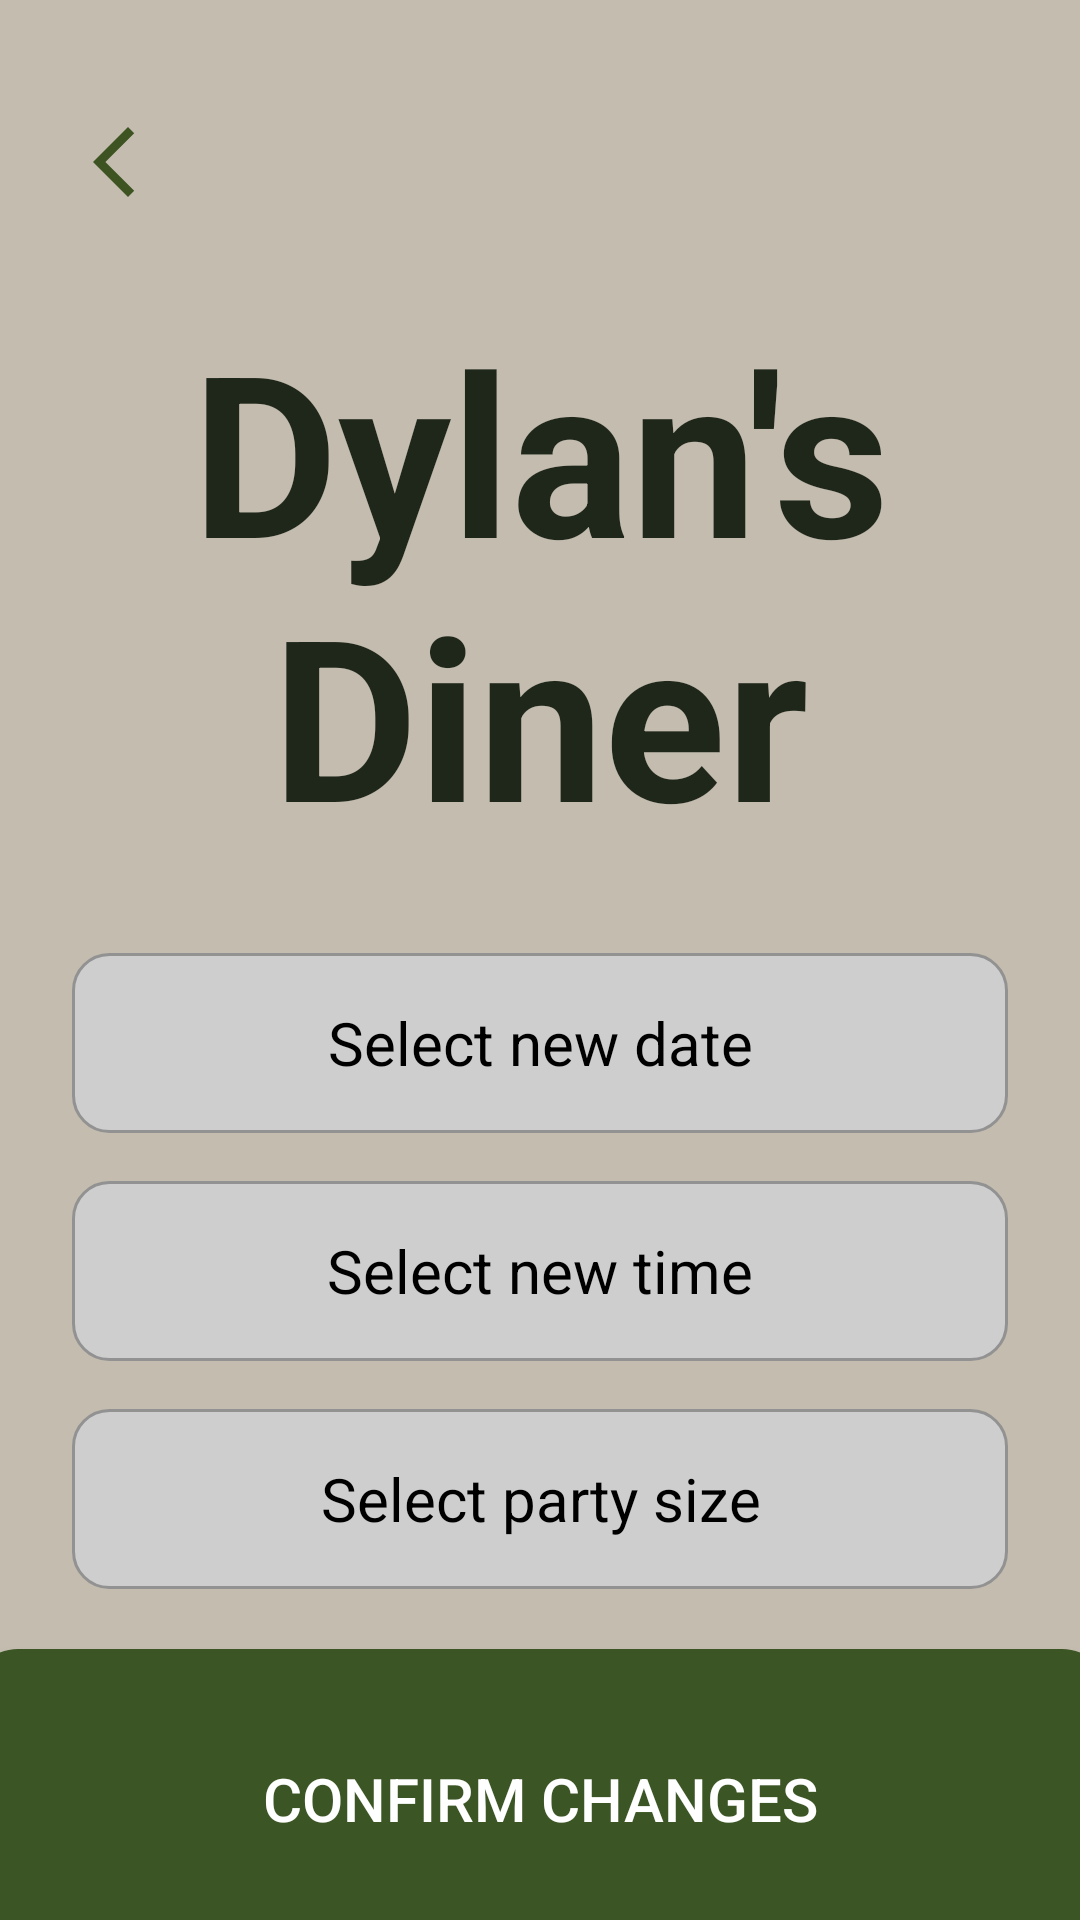

Here is an Android app screen rendered from its layout file. Give the layout XML and the strings, colors and styles it references.
<!-- AndroidManifest.xml: application theme Theme.RestaurantApp -->
<!-- res/layout/activity_customer_edit_booking.xml -->
<?xml version='1.0' encoding='utf-8'?>
<androidx.constraintlayout.widget.ConstraintLayout xmlns:android="http://schemas.android.com/apk/res/android"
    xmlns:app="http://schemas.android.com/apk/res-auto"
    android:layout_width="match_parent"
    android:layout_height="match_parent">

    <ImageView
        android:id="@+id/btnBack"
        android:layout_width="28dp"
        android:layout_height="28dp"
        android:layout_marginStart="24dp"
        android:layout_marginTop="40dp"
        android:contentDescription="@string/back"
        android:src="@drawable/ic_arrow_back"
        app:layout_constraintStart_toStartOf="parent"
        app:layout_constraintTop_toTopOf="parent" />

    <LinearLayout
        android:id="@+id/contentWrapper"
        android:layout_width="wrap_content"
        android:layout_height="match_parent"
        android:gravity="center_horizontal"
        android:orientation="vertical"
        app:layout_constraintStart_toStartOf="parent"
        app:layout_constraintTop_toTopOf="parent">

        <TextView
            android:id="@+id/txtRestaurantName"
            android:layout_width="wrap_content"
            android:layout_height="wrap_content"
            android:layout_marginTop="100dp"
            android:layout_marginBottom="30dp"
            android:gravity="top|center_horizontal"
            android:text="@string/restaurant_name"
            android:textSize="75sp"
            android:textStyle="bold" />



        <TextView
            android:id="@+id/txtSelectDate"
            android:layout_width="match_parent"
            android:layout_height="60dp"
            android:layout_marginStart="24dp"
            android:layout_marginEnd="24dp"
            android:layout_marginBottom="16dp"
            android:background="@drawable/selectable_field_background"
            android:clickable="true"
            android:focusable="true"
            android:gravity="center"
            android:padding="12dp"
            android:text="@string/new_date"
            android:textColor="@android:color/black"
            android:textSize="20sp" />

        <TextView
            android:id="@+id/txtSelectTime"
            android:layout_width="match_parent"
            android:layout_height="60dp"
            android:layout_marginStart="24dp"
            android:layout_marginEnd="24dp"
            android:layout_marginBottom="16dp"

            android:background="@drawable/selectable_field_background"
            android:clickable="true"
            android:focusable="true"
            android:gravity="center"
            android:padding="12dp"
            android:text="@string/new_time"
            android:textColor="@android:color/black"
            android:textSize="20sp" />

        <EditText
            android:id="@+id/edtPartySize"
            android:layout_width="match_parent"
            android:layout_height="60dp"
            android:layout_marginStart="24dp"
            android:layout_marginEnd="24dp"
            android:background="@drawable/selectable_field_background"
            android:clickable="true"
            android:focusable="true"
            android:gravity="center"
            android:padding="12dp"
            android:text="@string/party_size"
            android:textColor="@android:color/black"
            android:textSize="20sp"  />

        <Button
            android:id="@+id/btnConfirmBooking"
            android:layout_width="380dp"
            android:layout_height="100dp"
            android:layout_marginTop="20dp"
            android:background="@drawable/button_primary"
            android:fontFamily="sans-serif-medium"
            android:text="@string/confirm_changes"
            android:textColor="@android:color/white"
            android:textSize="20sp" />

    </LinearLayout>

</androidx.constraintlayout.widget.ConstraintLayout>
<!-- resources referenced by this layout -->
<resources>
  <!-- drawable button_primary (drawable) -->
  <?xml version="1.0" encoding="utf-8"?>
  <selector xmlns:android="http://schemas.android.com/apk/res/android">
      <item android:state_pressed="true">
          <shape>
              <solid android:color="@color/btnPressed"/>
              <corners android:radius="16dp"/>
          </shape>
      </item>
  
      <item>
          <shape>
              <solid android:color="@color/primary"/>
              <corners android:radius="16dp"/>
          </shape>
      </item>
  </selector>
  <!-- drawable ic_arrow_back (drawable) -->
  <vector xmlns:android="http://schemas.android.com/apk/res/android" android:height="24dp" android:tint="#3E5322" android:viewportHeight="960" android:viewportWidth="960" android:width="24dp">
        
      <path android:fillColor="@android:color/white" android:pathData="M640,880L240,480L640,80L711,151L382,480L711,809L640,880Z"/>
      
  </vector>
  <!-- drawable selectable_field_background (drawable) -->
  <?xml version="1.0" encoding="utf-8"?>
  <selector xmlns:android="http://schemas.android.com/apk/res/android">
  
      <item android:state_pressed="true">
          <shape android:shape="rectangle">
              <solid android:color="#BDBDBD"/>
              <corners android:radius="12dp"/>
              <stroke android:width="1dp" android:color="#707070"/>
          </shape>
      </item>
  
      <item android:state_focused="true">
          <shape android:shape="rectangle">
              <solid android:color="#E0E0E0"/>
              <corners android:radius="12dp"/>
              <stroke android:width="2dp" android:color="#000000"/>
          </shape>
      </item>
  
      <item>
          <shape android:shape="rectangle">
              <solid android:color="#CECECE"/>
              <corners android:radius="12dp"/>
              <stroke android:width="1dp" android:color="#929292"/>
          </shape>
      </item>
  
  </selector>
  <string name="back">Back</string>
  <string name="confirm_changes">Confirm changes</string>
  <string name="new_date">Select new date</string>
  <string name="new_time">Select new time</string>
  <string name="party_size">Select party size</string>
  <string name="restaurant_name">Dylan\'s Diner</string>
  <color name="btnPressed">#2F451D</color>
  <color name="primary">@color/olive</color>
  <color name="primaryDark">#2F451D</color>
  <color name="accent">@color/blossom</color>
  <color name="jet">#2A2D34</color>
  <color name="background">#C3BCAF</color>
  <color name="textPrimary">@color/charcoal</color>
  <color name="textSecondary">#4A4F3E</color>
  <style name="CozyTextView" parent="Widget.AppCompat.TextView">
          <item name="android:textColor">@color/textPrimary</item>
      </style>
  <style name="DropDownListViewStyle" parent="@style/Widget.AppCompat.ListView.DropDown">
          <item name="android:divider">@null</item>
          <item name="android:dividerHeight">0dp</item>
          <item name="android:overScrollMode">never</item>
          <item name="android:listSelector">@android:color/transparent</item>
      </style>
  <color name="olive">#3B5624</color>
  <color name="blossom">#FFB7C3</color>
  <color name="charcoal">#1F271B</color>
</resources>
